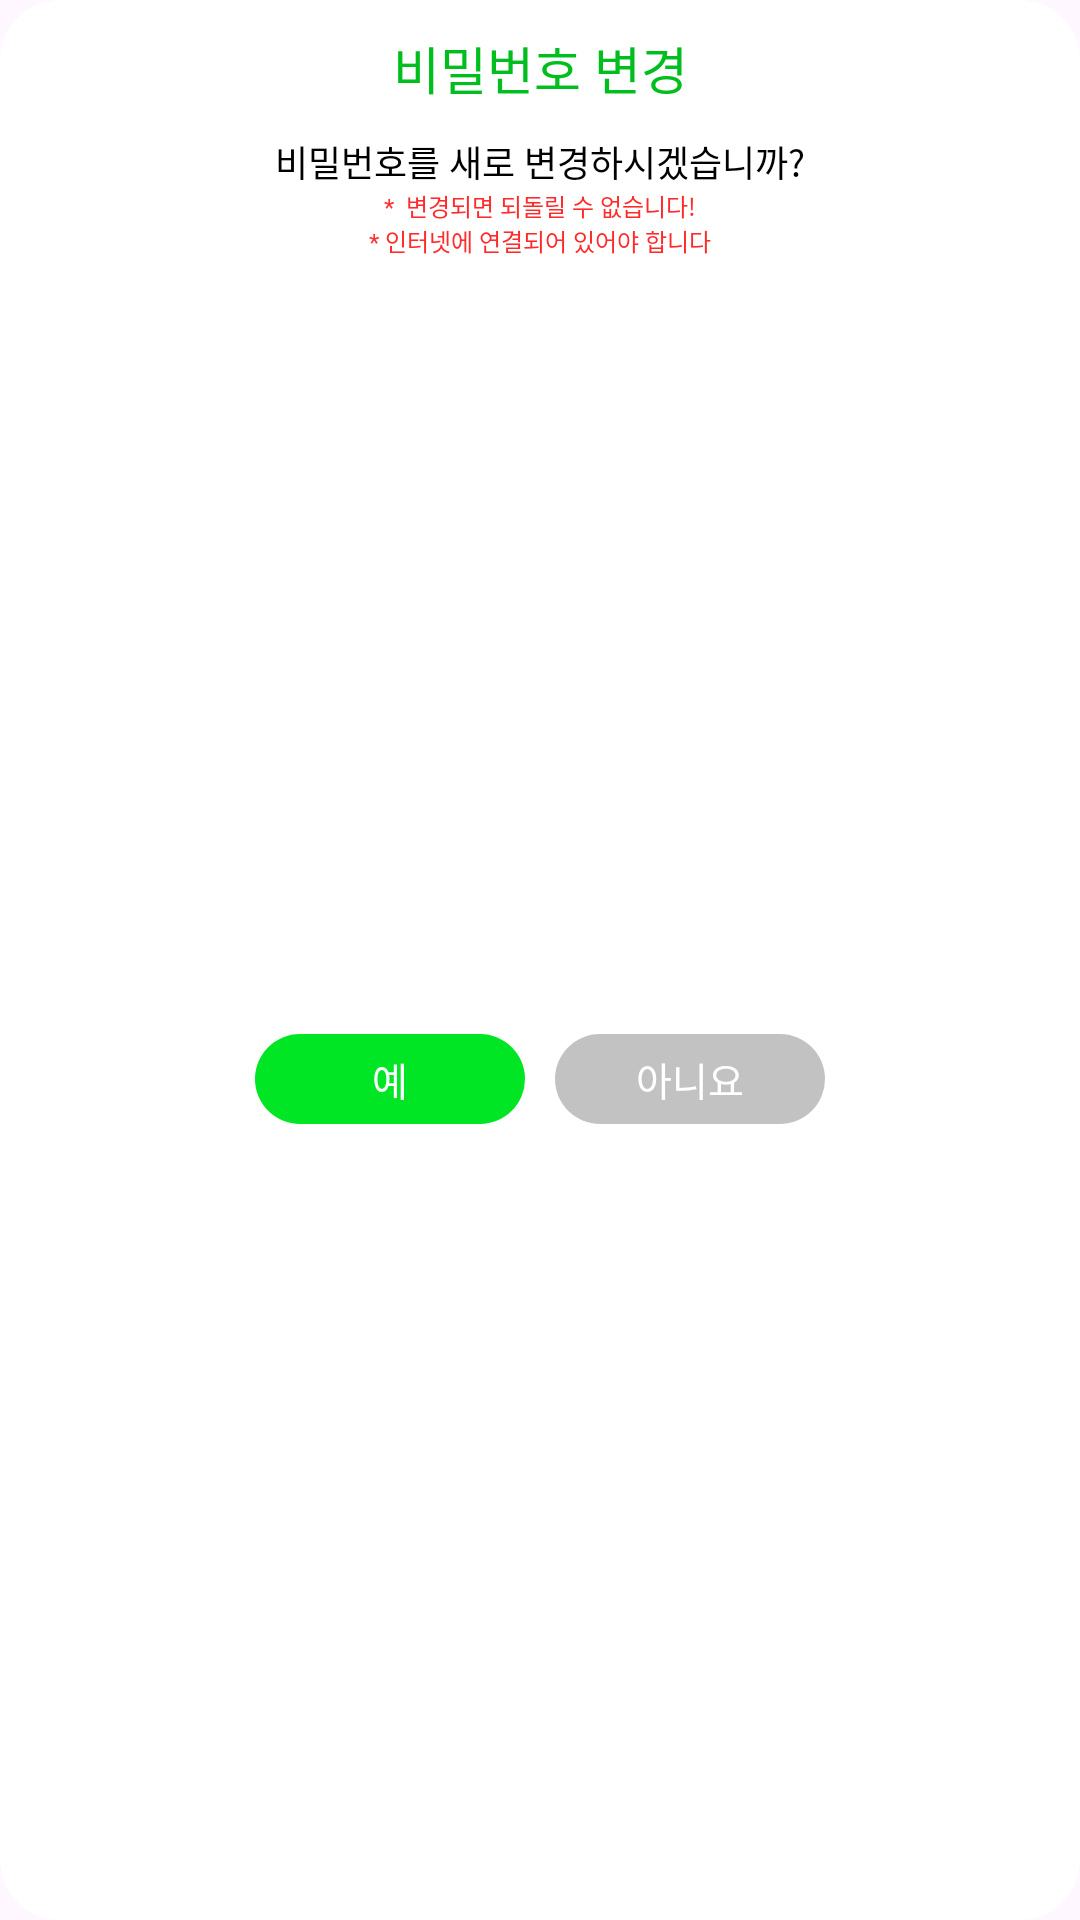

Reconstruct the res/layout file that produces this screen, plus the resources it refers to.
<!-- AndroidManifest.xml: application theme Theme.GujiWelfareE_Android -->
<!-- res/layout/dialog_check_password_change.xml -->
<?xml version="1.0" encoding="utf-8"?>
<androidx.constraintlayout.widget.ConstraintLayout xmlns:android="http://schemas.android.com/apk/res/android"
    xmlns:app="http://schemas.android.com/apk/res-auto"
    xmlns:tools="http://schemas.android.com/tools"
    android:layout_width="wrap_content"
    android:layout_height="wrap_content"
    android:paddingTop="10dp"
    android:paddingBottom="15dp"
    android:paddingEnd="30dp"
    android:paddingStart="30dp"
    android:background="@drawable/background_dialog">

    <androidx.appcompat.widget.AppCompatTextView
        android:id="@+id/appCompatTextView16"
        android:layout_width="wrap_content"
        android:layout_height="wrap_content"
        android:fontFamily="@font/pretendard_bold"
        android:text="비밀번호 변경"
        android:textColor="#00BE1E"
        android:textSize="17sp"
        app:layout_constraintEnd_toEndOf="parent"
        app:layout_constraintStart_toStartOf="parent"
        app:layout_constraintTop_toTopOf="parent" />

    <androidx.appcompat.widget.AppCompatTextView
        android:id="@+id/appCompatTextView20"
        android:layout_width="wrap_content"
        android:layout_height="wrap_content"
        android:fontFamily="@font/pretendard_bold"
        android:text="비밀번호를 새로 변경하시겠습니까?"
        android:textColor="@color/black"
        android:textSize="12sp"
        android:layout_marginTop="10dp"
        app:layout_constraintEnd_toEndOf="parent"
        app:layout_constraintStart_toStartOf="parent"
        app:layout_constraintTop_toBottomOf="@+id/appCompatTextView16" />


    <androidx.appcompat.widget.AppCompatTextView
        android:id="@+id/appCompatTextView21"
        android:layout_width="wrap_content"
        android:layout_height="wrap_content"
        android:fontFamily="@font/pretendard_bold"
        android:text="* 인터넷에 연결되어 있어야 합니다"
        android:textColor="#FF2A2A"
        android:textSize="8dp"
        app:layout_constraintEnd_toEndOf="parent"
        app:layout_constraintStart_toStartOf="parent"
        app:layout_constraintTop_toBottomOf="@+id/appCompatTextView18" />

    <androidx.appcompat.widget.AppCompatTextView
        android:id="@+id/appCompatTextView18"
        android:layout_width="wrap_content"
        android:layout_height="wrap_content"
        android:fontFamily="@font/pretendard_bold"
        android:text="*  변경되면 되돌릴 수 없습니다!"
        android:textColor="#FF2A2A"
        android:textSize="8dp"
        app:layout_constraintEnd_toEndOf="parent"
        app:layout_constraintStart_toStartOf="parent"
        app:layout_constraintTop_toBottomOf="@+id/appCompatTextView20" />


    <LinearLayout
        android:layout_width="wrap_content"
        android:layout_height="wrap_content"
        android:orientation="horizontal"
        android:layout_marginTop="8dp"
        app:layout_constraintBottom_toBottomOf="parent"
        app:layout_constraintEnd_toEndOf="parent"
        app:layout_constraintStart_toStartOf="parent"
        app:layout_constraintTop_toBottomOf="@+id/appCompatTextView21">

        <androidx.appcompat.widget.AppCompatButton
            android:layout_width="90dp"
            android:layout_height="30dp"
            android:background="@drawable/background_dialog_button"
            android:backgroundTint="#00E625"
            android:fontFamily="@font/pretendard_bold"
            android:text="예"
            android:textColor="@color/white"
            android:textSize="13sp" />

        <androidx.appcompat.widget.AppCompatButton
            android:layout_width="90dp"
            android:layout_height="30dp"
            android:layout_marginStart="10dp"
            android:background="@drawable/background_dialog_button"
            android:backgroundTint="#C2C2C2"
            android:fontFamily="@font/pretendard_bold"
            android:text="아니요"
            android:textColor="@color/white"
            android:textSize="13sp" />


    </LinearLayout>

</androidx.constraintlayout.widget.ConstraintLayout>
<!-- resources referenced by this layout -->
<resources>
  <color name="black">#FF000000</color>
  <color name="white">#FFFFFFFF</color>
  <!-- drawable background_dialog (drawable) -->
  <?xml version="1.0" encoding="utf-8"?>
  <layer-list xmlns:app="http://schemas.android.com/apk/res-auto"
      xmlns:android="http://schemas.android.com/apk/res/android">
      <item>
          <shape>
              <solid android:color="@color/white"/>
              <corners android:radius="20dp"/>
          </shape>
      </item>
  </layer-list>
  <!-- drawable background_dialog_button (drawable) -->
  <?xml version="1.0" encoding="utf-8"?>
  <shape xmlns:android="http://schemas.android.com/apk/res/android">
      <corners android:radius="21dp"/>
      <size android:height="20dp" android:width="120dp"/>
  </shape>
  <style name="Theme.GujiWelfareE_Android" parent="Theme.Material3.Light.NoActionBar">
          <item name="windowNoTitle">true</item>
          <item name="android:windowFullscreen">true</item>
      </style>
</resources>
